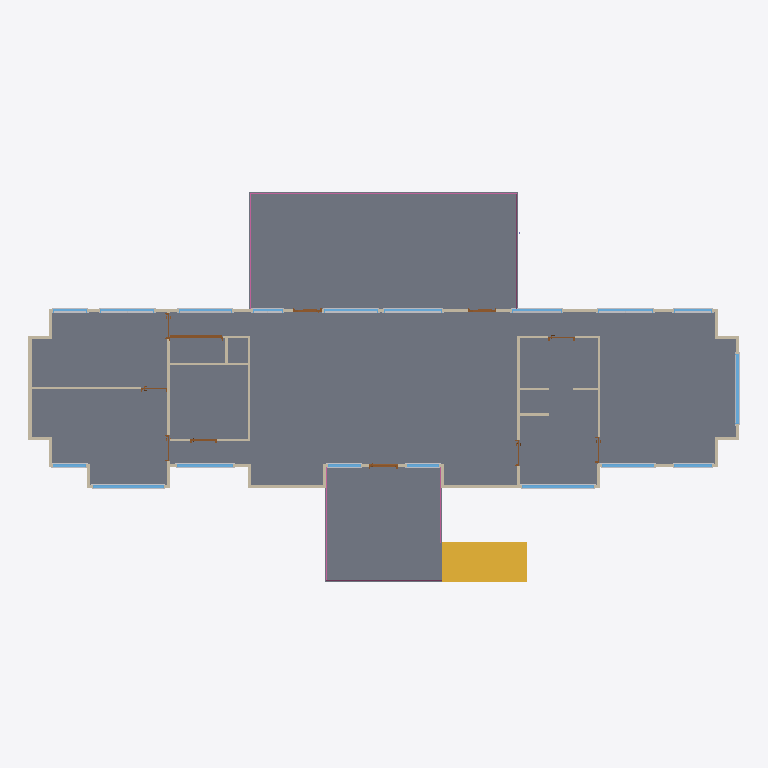
Plan cut of the same IFC building model at storey 'First Floor' (level 2.60 m, cut at 4.00 m), seen from above with north up, elements coloured by IFC class: 36 other elements (light grey), 35 walls (beige), 18 windows (light blue), 11 doors (brown), 3 slabs (grey), 3 railings (pink), 1 stair (yellow). Cut surfaces are drawn darker.
Extent 27.3 m × 15.2 m × 7.6 m (x, y, z). Storeys (2): Sub Floor at 0.00 m; First Floor at 2.60 m. Elements (216): 87 IfcBuildingElementProxy, 39 IfcWallStandardCase, 28 IfcSlab, 22 IfcColumn, 18 IfcWindow, 11 IfcDoor, 7 IfcRoof, 3 IfcRailing, 1 IfcStair.

HEADER;
FILE_DESCRIPTION(('ViewDefinition [CoordinationView_V2.0]','RevitIdentifiers [ContentGUID: e11530ff-2cb1-47c2-a698-cca7cf1623a7, VersionGUID: 5eff2210-e721-4d3e-9fe6-08b7970d948d, NumberOfSaves: 6]','CoordinateReference [CoordinateBase: Shared Coordinates]'),'2;1');
FILE_NAME('Platypus House.ifc','2026-11-17T19:09:33+10:00',(''),(''),'ODA SDAI 25.12','Autodesk - Revit 27.2.0.39 (ENG) - 27.2.0.39','');
FILE_SCHEMA(('IFC2X3'));
ENDSEC;
DATA;
#18=IFCPROJECT('3X5J3$BB57mgQOpASmwTnN',#6,'Project Number',$,$,'Project Name','Project Status',(#13),#83276);
#32=IFCSITE('3X5J3$BB57mgQOpASmwTnL',#6,'Default',$,$,#31,$,$,.ELEMENT.,(42,21,31,401672),(-71,-3,-24,-345703),0.0,$,$);
#22=IFCBUILDING('3X5J3$BB57mgQOpASmwTnM',#6,'Building Name',$,$,#21,$,'Building Name',.ELEMENT.,$,$,#19);
#25=IFCBUILDINGSTOREY('2JF4e6axWHqu3u0C1FZlmi',#6,'Sub Floor',$,$,#24,$,'Sub Floor',.ELEMENT.,0.0);
#29=IFCBUILDINGSTOREY('1ZGO8hrFCHqw0v0026FpFv',#6,'First Floor',$,$,#28,$,'First Floor',.ELEMENT.,2600.0);
#1904=IFCSLAB('0njXKMY2z6rOkkvPX6yMQG',#6,'Floor:Platypus - 300 mm Suspended Timber Floor:1674837',$,$,#1867,#1903,'1674837',.FLOOR.);
#1936=IFCSLAB('0njXKMY2z6rOkkvPX6yMQr',#6,'Floor:Platypus - 300 mm Deck Assembly:1674864',$,$,#1926,#1935,'1674864',.FLOOR.);
#1978=IFCSLAB('0njXKMY2z6rOkkvPX6yMQo',#6,'Floor:Platypus - 300 mm Deck Assembly:1674871',$,$,#1961,#1977,'1674871',.FLOOR.);
#34340=IFCSTAIR('0njXKMY2z6rOkkvPX6yNgA',#6,'Assembled Stair:Stair:1675855',$,$,#34339,$,'1675855',.STRAIGHT_RUN_STAIR.);
#2559=IFCWALLSTANDARDCASE('0njXKMY2z6rOkkvPX6yMO8',#6,'Basic Wall:Platypus - 120 mm Steel Clad Timber Wall:1674957',$,$,#2547,#2551,'1674957');
#80877=IFCRAILING('0njXKMY2z6rOkkvPX6yNkG',#6,'Railing:Platypus - 1000 mm Deck Guard:1676117',$,$,#77853,#80876,'1676117',.NOTDEFINED.);
#2075=IFCWALLSTANDARDCASE('0njXKMY2z6rOkkvPX6yMPz',#6,'Basic Wall:Platypus - 120 mm Steel Clad Timber Wall:1674936',$,$,#2063,#2067,'1674936');
#2763=IFCWALLSTANDARDCASE('0njXKMY2z6rOkkvPX6yMOH',#6,'Basic Wall:Platypus - 90 mm Internal Partition:1674964',$,$,#2751,#2755,'1674964');
#2583=IFCWALLSTANDARDCASE('0njXKMY2z6rOkkvPX6yMOB',#6,'Basic Wall:Platypus - 90 mm Internal Partition:1674958',$,$,#2570,#2574,'1674958');
#2375=IFCWALLSTANDARDCASE('0njXKMY2z6rOkkvPX6yMO0',#6,'Basic Wall:Platypus - 120 mm Steel Clad Timber Wall:1674949',$,$,#2363,#2367,'1674949');
#82222=IFCRAILING('0njXKMY2z6rOkkvPX6yNkX',#6,'Railing:Platypus - 1000 mm Deck Guard:1676132',$,$,#80886,#82221,'1676132',.NOTDEFINED.);
#2282=IFCWALLSTANDARDCASE('0njXKMY2z6rOkkvPX6yMO4',#6,'Basic Wall:Platypus - 120 mm Steel Clad Timber Wall:1674945',$,$,#2270,#2274,'1674945');
#2623=IFCWALLSTANDARDCASE('0njXKMY2z6rOkkvPX6yMOA',#6,'Basic Wall:Platypus - 90 mm Internal Partition:1674959',$,$,#2610,#2614,'1674959');
#40230=IFCWINDOW('0njXKMY2z6rOkkvPX6yNop',#6,'M_Window-Fixed:Platypus Glazing 2750 x 1340:1676406',$,$,#82937,#40226,'1676406',1340.000000000005,2749.9999999999964);
#38994=IFCWINDOW('0njXKMY2z6rOkkvPX6yNo0',#6,'M_Window-Fixed:Platypus Glazing 2700 x 1400:1676357',$,$,#82862,#38990,'1676357',1400.0000000000034,2700.0);
#38206=IFCWINDOW('0njXKMY2z6rOkkvPX6yNpY',#6,'M_Window-Fixed:Platypus Glazing 2700 x 1900:1676327',$,$,#82982,#38202,'1676327',1900.000000000005,2700.0);
#2709=IFCWALLSTANDARDCASE('0njXKMY2z6rOkkvPX6yMON',#6,'Basic Wall:Platypus - 90 mm Internal Partition:1674962',$,$,#2697,#2701,'1674962');
#2790=IFCWALLSTANDARDCASE('0njXKMY2z6rOkkvPX6yMOG',#6,'Basic Wall:Platypus - 90 mm Internal Partition:1674965',$,$,#2778,#2782,'1674965');
#39388=IFCWINDOW('0njXKMY2z6rOkkvPX6yNoH',#6,'M_Window-Fixed:Platypus Glazing 2150 x 1970:1676372',$,$,#82877,#39384,'1676372',1970.0000000000032,2149.9999999999986);
#8203=IFCDOOR('0njXKMY2z6rOkkvPX6yNcH',#6,'M_Door-Passage-Double-Flush:Platypus D05 - 2000 x 2340:1675604',$,$,#83192,#8199,'1675604',2439.9999999999995,2100.0);
#2682=IFCWALLSTANDARDCASE('0njXKMY2z6rOkkvPX6yMOK',#6,'Basic Wall:Platypus - 90 mm Internal Partition:1674961',$,$,#2670,#2674,'1674961');
#40624=IFCWINDOW('0njXKMY2z6rOkkvPX6yNn0',#6,'M_Window-Fixed:Platypus Glazing 2020 x 2240:1676421',$,$,#82952,#40620,'1676421',2240.000000000004,2020.0);
#36627=IFCWINDOW('0njXKMY2z6rOkkvPX6yNik',#6,'M_Window-Fixed:Platypus Glazing 2220 x 2240:1676267',$,$,#83102,#36623,'1676267',2240.000000000004,2219.9999999999955);
#37418=IFCWINDOW('0njXKMY2z6rOkkvPX6yNpC',#6,'M_Window-Fixed:Platypus Glazing 2100 x 2240:1676297',$,$,#83132,#37414,'1676297',2240.000000000004,2099.999999999999);
#40772=IFCWINDOW('0njXKMY2z6rOkkvPX6yNnB',#6,'M_Window-Fixed:Platypus Glazing 1450 x 2240:1676430',$,$,#82967,#40768,'1676430',2240.000000000004,1449.9999999999995);
#35391=IFCWINDOW('0njXKMY2z6rOkkvPX6yNj$',#6,'M_Window-Fixed:Platypus Glazing 2070 x 2240:1676218',$,$,#83042,#35387,'1676218',2240.000000000004,2069.9999999999986);
#36330=IFCWINDOW('0njXKMY2z6rOkkvPX6yNia',#6,'M_Window-Fixed:Platypus Glazing 2070 x 2240:1676257',$,$,#83087,#36326,'1676257',2240.000000000004,2069.9999999999995);
#36682=IFCBUILDINGELEMENTPROXY('0njXKMY2z6rOkkvPX6yNih',#6,'M_Muntin Pattern_2x2:M_Muntin Pattern_2x2:1676270',$,$,#36681,#36678,'1676270',$);
#35785=IFCWINDOW('0njXKMY2z6rOkkvPX6yNiC',#6,'M_Window-Fixed:Platypus Glazing 2050 x 1860:1676233',$,$,#83057,#35781,'1676233',1860.0000000000055,2049.999999999998);
#37473=IFCBUILDINGELEMENTPROXY('0njXKMY2z6rOkkvPX6yNp9',#6,'M_Muntin Pattern_2x2:M_Muntin Pattern_2x2:1676300',$,$,#37472,#37469,'1676300',$);
#35446=IFCBUILDINGELEMENTPROXY('0njXKMY2z6rOkkvPX6yNju',#6,'M_Muntin Pattern_2x2:M_Muntin Pattern_2x2:1676221',$,$,#35445,#35442,'1676221',$);
#36342=IFCBUILDINGELEMENTPROXY('0njXKMY2z6rOkkvPX6yNid',#6,'M_Muntin Pattern_2x2:M_Muntin Pattern_2x2:1676258',$,$,#36341,#36338,'1676258',$);
#37024=IFCWINDOW('0njXKMY2z6rOkkvPX6yNi$',#6,'M_Window-Fixed:Platypus Glazing 1910 x 1860:1676282',$,$,#83117,#37020,'1676282',1860.0000000000055,1909.9999999999968);
#2736=IFCWALLSTANDARDCASE('0njXKMY2z6rOkkvPX6yMOM',#6,'Basic Wall:Platypus - 90 mm Internal Partition:1674963',$,$,#2724,#2728,'1674963');
#2817=IFCWALLSTANDARDCASE('0njXKMY2z6rOkkvPX6yMOJ',#6,'Basic Wall:Platypus - 90 mm Internal Partition:1674966',$,$,#2805,#2809,'1674966');
#35840=IFCBUILDINGELEMENTPROXY('0njXKMY2z6rOkkvPX6yNi9',#6,'M_Muntin Pattern_2x2:M_Muntin Pattern_2x2:1676236',$,$,#35839,#35836,'1676236',$);
#38600=IFCWINDOW('0njXKMY2z6rOkkvPX6yNpp',#6,'M_Window-Fixed:Platypus Glazing 1280 x 2240:1676342',$,$,#82847,#38596,'1676342',2240.000000000004,1279.9999999999998);
#39782=IFCWINDOW('0njXKMY2z6rOkkvPX6yNoc',#6,'M_Window-Fixed:Platypus Glazing 1250 x 2240:1676387',$,$,#82907,#39778,'1676387',2240.000000000004,1249.9999999999984);
#37079=IFCBUILDINGELEMENTPROXY('0njXKMY2z6rOkkvPX6yNiu',#6,'M_Muntin Pattern_2x2:M_Muntin Pattern_2x2:1676285',$,$,#37078,#37075,'1676285',$);
#39933=IFCWINDOW('0njXKMY2z6rOkkvPX6yNof',#6,'M_Window-Fixed:Platypus Glazing 1250 x 2240:1676396',$,$,#82922,#39929,'1676396',2240.000000000004,1249.9999999999995);
#34333=IFCDOOR('0njXKMY2z6rOkkvPX6yNcV',#6,'M_Door-Exterior-Single-Two_Lite:Platypus Deck Glazed Door - 1000 x 2340:1675610',$,$,#82892,#34329,'1675610',2439.9999999999995,1099.999999999999);
#2490=IFCWALLSTANDARDCASE('0njXKMY2z6rOkkvPX6yMOF',#6,'Basic Wall:Platypus - 120 mm Steel Clad Timber Wall:1674954',$,$,#2478,#2482,'1674954');
#2006=IFCWALLSTANDARDCASE('0njXKMY2z6rOkkvPX6yMP5',#6,'Basic Wall:Platypus - 120 mm Steel Clad Timber Wall:1674880',$,$,#1989,#1994,'1674880');
#2898=IFCWALLSTANDARDCASE('0njXKMY2z6rOkkvPX6yMOS',#6,'Basic Wall:Platypus - 90 mm Internal Partition:1674969',$,$,#2886,#2890,'1674969');
#2421=IFCWALLSTANDARDCASE('0njXKMY2z6rOkkvPX6yMO2',#6,'Basic Wall:Platypus - 120 mm Steel Clad Timber Wall:1674951',$,$,#2409,#2413,'1674951');
#2121=IFCWALLSTANDARDCASE('0njXKMY2z6rOkkvPX6yMP$',#6,'Basic Wall:Platypus - 120 mm Steel Clad Timber Wall:1674938',$,$,#2109,#2113,'1674938');
#2444=IFCWALLSTANDARDCASE('0njXKMY2z6rOkkvPX6yMOD',#6,'Basic Wall:Platypus - 120 mm Steel Clad Timber Wall:1674952',$,$,#2432,#2436,'1674952');
#2536=IFCWALLSTANDARDCASE('0njXKMY2z6rOkkvPX6yMO9',#6,'Basic Wall:Platypus - 120 mm Steel Clad Timber Wall:1674956',$,$,#2524,#2528,'1674956');
#34310=IFCDOOR('0njXKMY2z6rOkkvPX6yNcT',#6,'M_Door-Exterior-Single-Two_Lite:Platypus Deck Glazed Door - 1000 x 2340:1675608',$,$,#83012,#34306,'1675608',2439.9999999999995,1100.0);
#37812=IFCWINDOW('0njXKMY2z6rOkkvPX6yNpT',#6,'M_Window-Fixed:Platypus Glazing 1450 x 2240:1676312',$,$,#83147,#37808,'1676312',2240.000000000004,1449.9999999999995);
#40337=IFCBUILDINGELEMENTPROXY('0njXKMY2z6rOkkvPX6yNo$',#6,'M_Trim-Window-Exterior-Flat:with Sill:1676410',$,$,#40336,#40330,'1676410',$);
#82286=IFCRAILING('0njXKMY2z6rOkkvPX6yNkt',#6,'Railing:Platypus - 1000 mm Deck Guard:1676146',$,$,#82229,#82285,'1676146',.NOTDEFINED.);
#2236=IFCWALLSTANDARDCASE('0njXKMY2z6rOkkvPX6yMPw',#6,'Basic Wall:Platypus - 120 mm Steel Clad Timber Wall:1674943',$,$,#2224,#2228,'1674943');
#34322=IFCDOOR('0njXKMY2z6rOkkvPX6yNcS',#6,'M_Door-Exterior-Single-Two_Lite:Platypus Deck Glazed Door - 1000 x 2340:1675609',$,$,#82997,#34318,'1675609',2439.9999999999995,1099.999999999999);
#77198=IFCWALLSTANDARDCASE('3pANYvs6T0O8nMLDvI_wdT',#6,'Basic Wall:Platypus - 90 mm Internal Partition:1678287',$,$,#77186,#77190,'1678287');
#39101=IFCBUILDINGELEMENTPROXY('0njXKMY2z6rOkkvPX6yNoC',#6,'M_Trim-Window-Exterior-Flat:with Sill:1676361',$,$,#39100,#39094,'1676361',$);
#40367=IFCBUILDINGELEMENTPROXY('0njXKMY2z6rOkkvPX6yNo_',#6,'M_Trim-Window-Interior-Flat:Picture Frame:1676411',$,$,#40366,#40363,'1676411',$);
#38343=IFCBUILDINGELEMENTPROXY('0njXKMY2z6rOkkvPX6yNpf',#6,'M_Trim-Window-Interior-Flat:Picture Frame:1676332',$,$,#38342,#38339,'1676332',$);
#39131=IFCBUILDINGELEMENTPROXY('0njXKMY2z6rOkkvPX6yNoF',#6,'M_Trim-Window-Interior-Flat:Picture Frame:1676362',$,$,#39130,#39127,'1676362',$);
#2329=IFCWALLSTANDARDCASE('0njXKMY2z6rOkkvPX6yMO6',#6,'Basic Wall:Platypus - 120 mm Steel Clad Timber Wall:1674947',$,$,#2316,#2320,'1674947');
#34984=IFCWINDOW('0njXKMY2z6rOkkvPX6yNjk',#6,'M_Window-Fixed:Platypus Glazing 1300 x 2240:1676203',$,$,#83027,#34980,'1676203',2240.000000000004,1299.9999999999993);
#37867=IFCBUILDINGELEMENTPROXY('0njXKMY2z6rOkkvPX6yNpU',#6,'M_Muntin Pattern_2x2:M_Muntin Pattern_2x2:1676315',$,$,#37866,#37863,'1676315',$);
#38261=IFCBUILDINGELEMENTPROXY('0njXKMY2z6rOkkvPX6yNpl',#6,'M_Muntin Pattern_2x2:M_Muntin Pattern_2x2:1676330',$,$,#38260,#38257,'1676330',$);
#5084=IFCDOOR('0njXKMY2z6rOkkvPX6yNcM',#6,'M_Door-Passage-Single-Flush:Platypus D01-D04 D06-D08 - 910 x 2340:1675603',$,$,#83207,#5080,'1675603',2439.9999999999995,1010.0);
#35049=IFCBUILDINGELEMENTPROXY('0njXKMY2z6rOkkvPX6yNjh',#6,'M_Muntin Pattern_2x2:M_Muntin Pattern_2x2:1676206',$,$,#35048,#35045,'1676206',$);
#36179=IFCWINDOW('0njXKMY2z6rOkkvPX6yNiT',#6,'M_Window-Fixed:Platypus Glazing 1150 x 2240:1676248',$,$,#83072,#36175,'1676248',2240.000000000004,1150.0000000000007);
#2052=IFCWALLSTANDARDCASE('0njXKMY2z6rOkkvPX6yMPo',#6,'Basic Wall:Platypus - 120 mm Steel Clad Timber Wall:1674935',$,$,#2040,#2044,'1674935');
#2167=IFCWALLSTANDARDCASE('0njXKMY2z6rOkkvPX6yMPv',#6,'Basic Wall:Platypus - 120 mm Steel Clad Timber Wall:1674940',$,$,#2155,#2159,'1674940');
#2213=IFCWALLSTANDARDCASE('0njXKMY2z6rOkkvPX6yMPx',#6,'Basic Wall:Platypus - 120 mm Steel Clad Timber Wall:1674942',$,$,#2201,#2205,'1674942');
#2259=IFCWALLSTANDARDCASE('0njXKMY2z6rOkkvPX6yMO5',#6,'Basic Wall:Platypus - 120 mm Steel Clad Timber Wall:1674944',$,$,#2247,#2251,'1674944');
#2305=IFCWALLSTANDARDCASE('0njXKMY2z6rOkkvPX6yMO7',#6,'Basic Wall:Platypus - 120 mm Steel Clad Timber Wall:1674946',$,$,#2293,#2297,'1674946');
#2352=IFCWALLSTANDARDCASE('0njXKMY2z6rOkkvPX6yMO1',#6,'Basic Wall:Platypus - 120 mm Steel Clad Timber Wall:1674948',$,$,#2340,#2344,'1674948');
#2398=IFCWALLSTANDARDCASE('0njXKMY2z6rOkkvPX6yMO3',#6,'Basic Wall:Platypus - 120 mm Steel Clad Timber Wall:1674950',$,$,#2386,#2390,'1674950');
#2467=IFCWALLSTANDARDCASE('0njXKMY2z6rOkkvPX6yMOC',#6,'Basic Wall:Platypus - 120 mm Steel Clad Timber Wall:1674953',$,$,#2455,#2459,'1674953');
#2513=IFCWALLSTANDARDCASE('0njXKMY2z6rOkkvPX6yMOE',#6,'Basic Wall:Platypus - 120 mm Steel Clad Timber Wall:1674955',$,$,#2501,#2505,'1674955');
#2098=IFCWALLSTANDARDCASE('0njXKMY2z6rOkkvPX6yMPy',#6,'Basic Wall:Platypus - 120 mm Steel Clad Timber Wall:1674937',$,$,#2086,#2090,'1674937');
#36767=IFCBUILDINGELEMENTPROXY('0njXKMY2z6rOkkvPX6yNir',#6,'M_Trim-Window-Interior-Flat:Picture Frame:1676272',$,$,#36766,#36760,'1676272',$);
#39495=IFCBUILDINGELEMENTPROXY('0njXKMY2z6rOkkvPX6yNoT',#6,'M_Trim-Window-Exterior-Flat:with Sill:1676376',$,$,#39494,#39488,'1676376',$);
#39525=IFCBUILDINGELEMENTPROXY('0njXKMY2z6rOkkvPX6yNoS',#6,'M_Trim-Window-Interior-Flat:Picture Frame:1676377',$,$,#39524,#39521,'1676377',$);
#2844=IFCWALLSTANDARDCASE('0njXKMY2z6rOkkvPX6yMOI',#6,'Basic Wall:Platypus - 90 mm Internal Partition:1674967',$,$,#2832,#2836,'1674967');
#35528=IFCBUILDINGELEMENTPROXY('0njXKMY2z6rOkkvPX6yNjw',#6,'M_Trim-Window-Interior-Flat:Picture Frame:1676223',$,$,#35527,#35524,'1676223',$);
#37555=IFCBUILDINGELEMENTPROXY('0njXKMY2z6rOkkvPX6yNpB',#6,'M_Trim-Window-Interior-Flat:Picture Frame:1676302',$,$,#37554,#37551,'1676302',$);
#35922=IFCBUILDINGELEMENTPROXY('0njXKMY2z6rOkkvPX6yNiB',#6,'M_Trim-Window-Interior-Flat:Picture Frame:1676238',$,$,#35921,#35918,'1676238',$);
#36234=IFCBUILDINGELEMENTPROXY('0njXKMY2z6rOkkvPX6yNiU',#6,'M_Muntin Pattern_2x2:M_Muntin Pattern_2x2:1676251',$,$,#36233,#36230,'1676251',$);
#36370=IFCBUILDINGELEMENTPROXY('0njXKMY2z6rOkkvPX6yNiX',#6,'M_Trim-Window-Interior-Flat:Picture Frame:1676260',$,$,#36369,#36363,'1676260',$);
#40731=IFCBUILDINGELEMENTPROXY('0njXKMY2z6rOkkvPX6yNnC',#6,'M_Trim-Window-Exterior-Flat:with Sill:1676425',$,$,#40730,#40724,'1676425',$);
#40761=IFCBUILDINGELEMENTPROXY('0njXKMY2z6rOkkvPX6yNnF',#6,'M_Trim-Window-Interior-Flat:Picture Frame:1676426',$,$,#40760,#40757,'1676426',$);
#2655=IFCWALLSTANDARDCASE('0njXKMY2z6rOkkvPX6yMOL',#6,'Basic Wall:Platypus - 90 mm Internal Partition:1674960',$,$,#2638,#2642,'1674960');
#37161=IFCBUILDINGELEMENTPROXY('0njXKMY2z6rOkkvPX6yNiw',#6,'M_Trim-Window-Interior-Flat:Picture Frame:1676287',$,$,#37160,#37157,'1676287',$);
#2871=IFCWALLSTANDARDCASE('0njXKMY2z6rOkkvPX6yMOT',#6,'Basic Wall:Platypus - 90 mm Internal Partition:1674968',$,$,#2859,#2863,'1674968');
#8226=IFCDOOR('0njXKMY2z6rOkkvPX6yNcJ',#6,'M_Door-Passage-Single-Flush:Platypus D01-D04 D06-D08 - 910 x 2340:1675606',$,$,#83252,#8222,'1675606',2439.9999999999995,1010.0);
#5050=IFCDOOR('0njXKMY2z6rOkkvPX6yNcL',#6,'M_Door-Passage-Single-Flush:Platypus D01-D04 D06-D08 - 910 x 2340:1675600',$,$,#83177,#5046,'1675600',2439.9999999999995,1009.9999999999989);
#8215=IFCDOOR('0njXKMY2z6rOkkvPX6yNcG',#6,'M_Door-Passage-Single-Flush:Platypus D01-D04 D06-D08 - 910 x 2340:1675605',$,$,#83222,#8211,'1675605',2439.9999999999995,1010.0);
#5062=IFCDOOR('0njXKMY2z6rOkkvPX6yNcK',#6,'M_Door-Passage-Single-Flush:Platypus D01-D04 D06-D08 - 910 x 2340:1675601',$,$,#83267,#5058,'1675601',2439.9999999999995,1009.9999999999991);
#8237=IFCDOOR('0njXKMY2z6rOkkvPX6yNcI',#6,'M_Door-Passage-Single-Flush:Platypus D01-D04 D06-D08 - 910 x 2340:1675607',$,$,#83237,#8233,'1675607',2439.9999999999995,1010.0);
#40798=IFCBUILDINGELEMENTPROXY('0njXKMY2z6rOkkvPX6yNnL',#6,'M_Trim-Window-Exterior-Flat:with Sill:1676432',$,$,#40797,#40791,'1676432',$);
#37949=IFCBUILDINGELEMENTPROXY('0njXKMY2z6rOkkvPX6yNpO',#6,'M_Trim-Window-Interior-Flat:Picture Frame:1676317',$,$,#37948,#37945,'1676317',$);
#40809=IFCBUILDINGELEMENTPROXY('0njXKMY2z6rOkkvPX6yNnK',#6,'M_Trim-Window-Interior-Flat:Picture Frame:1676433',$,$,#40808,#40805,'1676433',$);
#5073=IFCDOOR('0njXKMY2z6rOkkvPX6yNcN',#6,'M_Door-Passage-Single-Flush:Platypus D01-D04 D06-D08 - 910 x 2340:1675602',$,$,#83162,#5069,'1675602',2439.9999999999995,1010.0);
#35133=IFCBUILDINGELEMENTPROXY('0njXKMY2z6rOkkvPX6yNjr',#6,'M_Trim-Window-Interior-Flat:Picture Frame:1676208',$,$,#35132,#35129,'1676208',$);
#38707=IFCBUILDINGELEMENTPROXY('0njXKMY2z6rOkkvPX6yNp$',#6,'M_Trim-Window-Exterior-Flat:with Sill:1676346',$,$,#38706,#38700,'1676346',$);
#38737=IFCBUILDINGELEMENTPROXY('0njXKMY2z6rOkkvPX6yNp_',#6,'M_Trim-Window-Interior-Flat:Picture Frame:1676347',$,$,#38736,#38733,'1676347',$);
#39889=IFCBUILDINGELEMENTPROXY('0njXKMY2z6rOkkvPX6yNoY',#6,'M_Trim-Window-Exterior-Flat:with Sill:1676391',$,$,#39888,#39882,'1676391',$);
#39959=IFCBUILDINGELEMENTPROXY('0njXKMY2z6rOkkvPX6yNoh',#6,'M_Trim-Window-Exterior-Flat:with Sill:1676398',$,$,#39958,#39952,'1676398',$);
#39922=IFCBUILDINGELEMENTPROXY('0njXKMY2z6rOkkvPX6yNoj',#6,'M_Trim-Window-Interior-Flat:Picture Frame:1676392',$,$,#39921,#39915,'1676392',$);
#39973=IFCBUILDINGELEMENTPROXY('0njXKMY2z6rOkkvPX6yNog',#6,'M_Trim-Window-Interior-Flat:Picture Frame:1676399',$,$,#39972,#39966,'1676399',$);
#36319=IFCBUILDINGELEMENTPROXY('0njXKMY2z6rOkkvPX6yNiO',#6,'M_Trim-Window-Interior-Flat:Picture Frame:1676253',$,$,#36318,#36312,'1676253',$);
ENDSEC;
